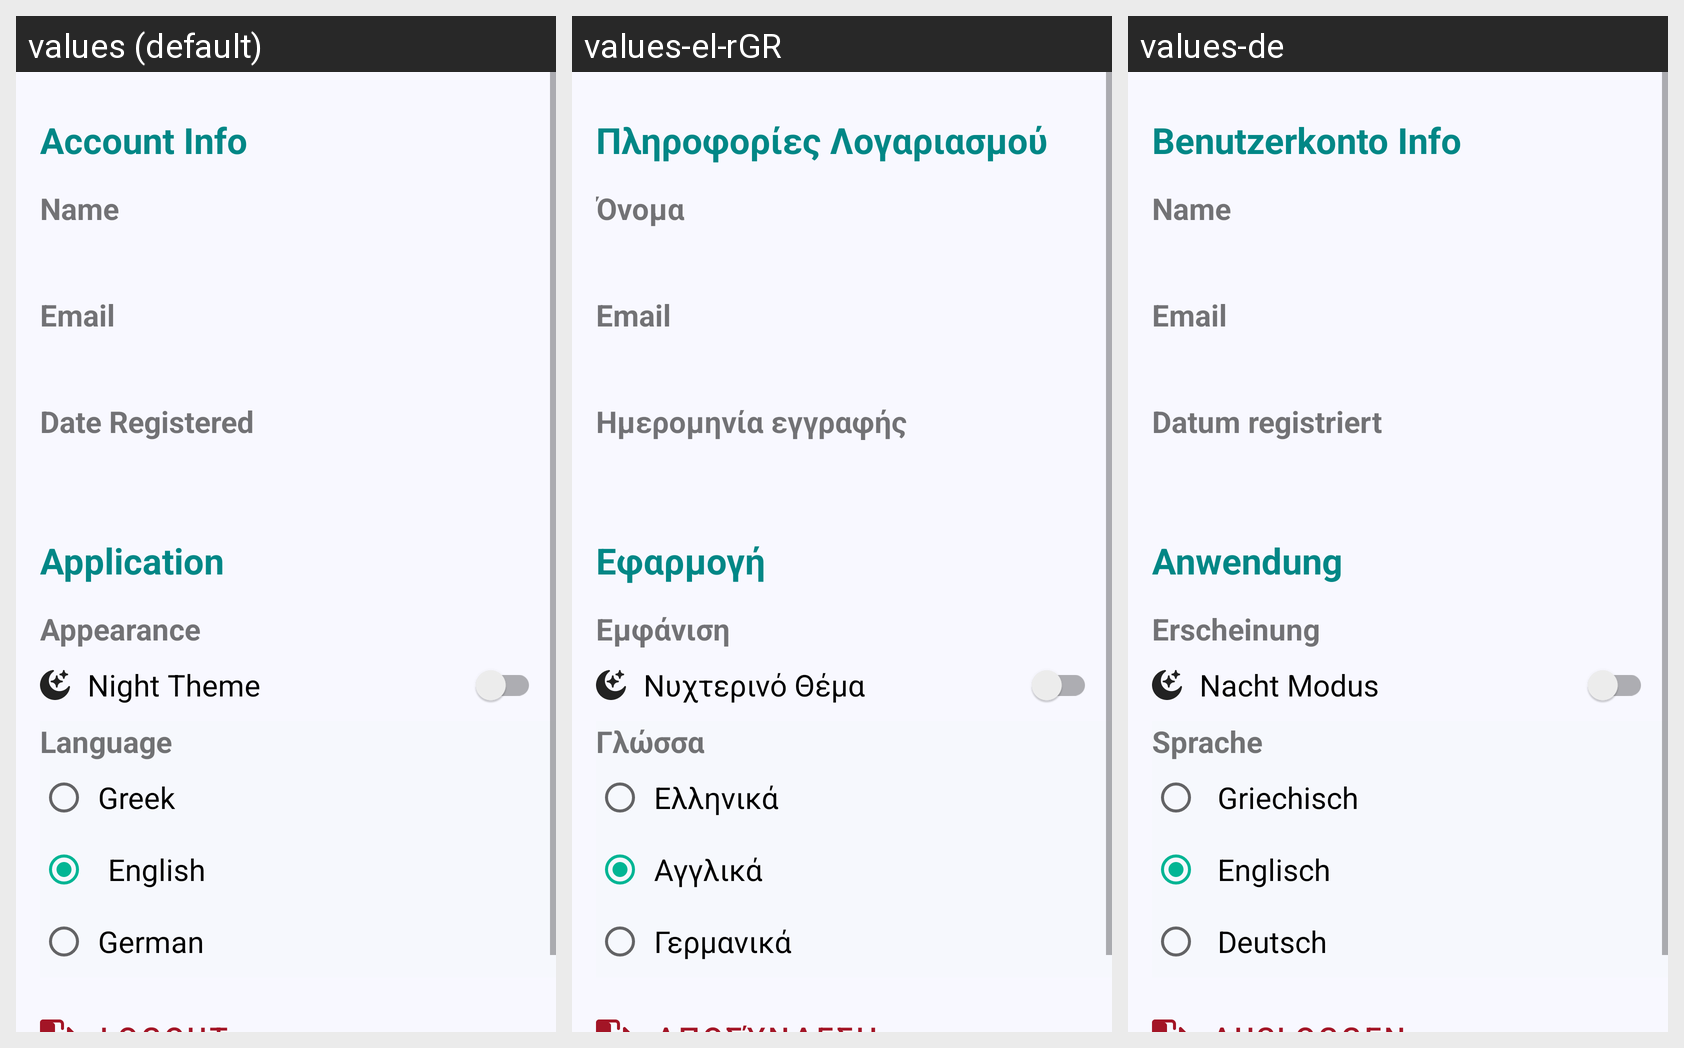

The Android screen above is rendered under several locales of the same app. Produce the string resources it draws, with the default and per-locale values.
Android screen res/layout/fragment_settings.xml rendered under 3 locales, left to right: values (default), values-el-rGR, values-de. Device: Nexus 5 (rendered at 1080×1920; each locale shown at half size, 540×960, under a caption strip naming it); theme Theme.Imagesician.
Strings drawn on this screen, with the default value and each locale's value (text and hints the layout hard-codes, and strings that could not be matched under every locale, appear in the picture but are not listed):

txt_account_info
  values: Account Info
  values-el-rGR: Πληροφορίες Λογαριασμού
  values-de: Benutzerkonto Info

txt_name
  values: Name
  values-el-rGR: Όνομα
  values-de: Name  

txt_email
  values: Email
  values-el-rGR: Email  [not translated; the default value is used]
  values-de: Email  [not translated; the default value is used]

txt_date_registered
  values: Date Registered
  values-el-rGR: Ημερομηνία εγγραφής
  values-de: Datum registriert 

txt_more_settings
  values: Application
  values-el-rGR: Εφαρμογή
  values-de: Anwendung

txt_appearance
  values: Appearance
  values-el-rGR: Εμφάνιση
  values-de: Erscheinung

dark_mode
  values: 	 Night Theme
  values-el-rGR:  	 Νυχτερινό Θέμα
  values-de: 	 Nacht Modus

txt_language
  values: Language
  values-el-rGR: Γλώσσα
  values-de: Sprache

RadioButtonGreek
  values:  	Greek
  values-el-rGR:  	Ελληνικά
  values-de:  	 Griechisch

RadioButtonEnglish
  values:   	English
  values-el-rGR:  	Αγγλικά
  values-de:  	 Englisch

RadioButtonGerman
  values:  	German
  values-el-rGR:  	Γερμανικά
  values-de:  	 Deutsch
